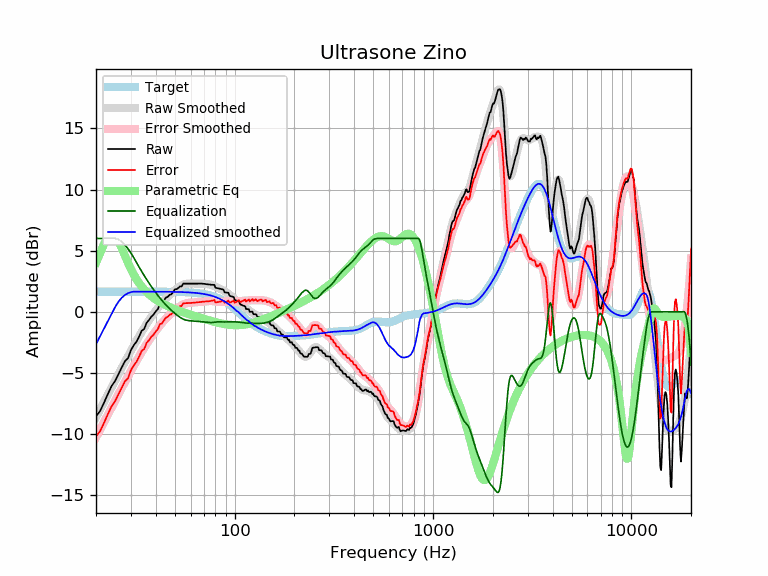

The file beside this chart, header and first rows:
frequency, raw, error, smoothed, error_smoothed, equalization, parametric_eq, equalized_raw, equalized_smoothed, target
20, -8.56, -10.21, -8.65, -10.30, 6.00, 4.01, -2.56, -2.65, 1.65
21, -8.11, -9.75, -7.99, -9.63, 6.00, 4.82, -2.11, -1.99, 1.65
22, -7.41, -9.06, -7.35, -9.00, 6.00, 5.59, -1.41, -1.35, 1.65
23, -6.70, -8.35, -6.74, -8.39, 6.00, 6.15, -0.70, -0.74, 1.65
24, -6.07, -7.71, -6.16, -7.80, 6.00, 6.37, -0.07, -0.16, 1.65
25, -5.65, -7.30, -5.60, -7.25, 6.00, 6.21, 0.35, 0.40, 1.65
26, -5.07, -6.72, -5.07, -6.72, 5.91, 5.76, 0.84, 0.84, 1.65
27, -4.54, -6.19, -4.57, -6.22, 5.73, 5.18, 1.19, 1.16, 1.65
28, -4.04, -5.68, -4.09, -5.74, 5.47, 4.57, 1.43, 1.38, 1.65
29, -3.80, -5.44, -3.64, -5.28, 5.15, 4.00, 1.36, 1.52, 1.65
30, -3.14, -4.79, -3.20, -4.85, 4.81, 3.49, 1.67, 1.61, 1.65
31, -2.74, -4.39, -2.78, -4.43, 4.43, 3.05, 1.69, 1.65, 1.65
32, -2.45, -4.10, -2.38, -4.03, 4.03, 2.67, 1.58, 1.65, 1.65
33, -2.02, -3.67, -2.00, -3.65, 3.65, 2.34, 1.63, 1.65, 1.65
34, -1.56, -3.20, -1.65, -3.29, 3.29, 2.06, 1.74, 1.65, 1.65
35, -1.40, -3.05, -1.31, -2.96, 2.96, 1.82, 1.55, 1.65, 1.65
36, -0.90, -2.54, -1.00, -2.64, 2.64, 1.61, 1.74, 1.65, 1.65
37, -0.67, -2.32, -0.70, -2.35, 2.35, 1.43, 1.67, 1.64, 1.64
38, -0.40, -2.05, -0.43, -2.07, 2.07, 1.27, 1.67, 1.64, 1.64
39, -0.23, -1.87, -0.17, -1.81, 1.81, 1.13, 1.58, 1.64, 1.64
40, 0.03, -1.62, 0.07, -1.57, 1.57, 1.00, 1.59, 1.64, 1.64
41, 0.22, -1.42, 0.30, -1.34, 1.34, 0.89, 1.56, 1.64, 1.64
42, 0.63, -1.01, 0.52, -1.12, 1.12, 0.79, 1.75, 1.64, 1.64
43, 0.69, -0.95, 0.72, -0.92, 0.92, 0.69, 1.61, 1.64, 1.64
44, 0.92, -0.72, 0.91, -0.73, 0.73, 0.61, 1.65, 1.64, 1.64
45, 1.15, -0.48, 1.08, -0.56, 0.56, 0.53, 1.71, 1.64, 1.64
46, 1.22, -0.42, 1.24, -0.40, 0.40, 0.46, 1.62, 1.64, 1.64
47, 1.39, -0.25, 1.38, -0.25, 0.25, 0.39, 1.64, 1.63, 1.63
48, 1.43, -0.20, 1.52, -0.11, 0.11, 0.33, 1.55, 1.63, 1.63
49, 1.62, -0.01, 1.65, 0.02, -0.02, 0.27, 1.60, 1.63, 1.63
50, 1.85, 0.22, 1.76, 0.14, -0.14, 0.21, 1.71, 1.63, 1.63
51, 1.85, 0.23, 1.87, 0.25, -0.25, 0.16, 1.60, 1.62, 1.62
52, 1.95, 0.33, 1.98, 0.36, -0.36, 0.11, 1.59, 1.62, 1.62
53, 2.07, 0.46, 2.07, 0.45, -0.45, 0.06, 1.62, 1.62, 1.62
54, 2.07, 0.46, 2.14, 0.53, -0.53, 0.01, 1.54, 1.61, 1.61
55, 2.30, 0.69, 2.21, 0.60, -0.60, -0.03, 1.70, 1.61, 1.61
56, 2.30, 0.70, 2.25, 0.65, -0.65, -0.08, 1.65, 1.60, 1.60
57, 2.30, 0.70, 2.29, 0.69, -0.69, -0.12, 1.61, 1.60, 1.60
58, 2.30, 0.71, 2.30, 0.71, -0.71, -0.16, 1.58, 1.59, 1.59
59, 2.30, 0.72, 2.31, 0.73, -0.73, -0.20, 1.57, 1.58, 1.58
60, 2.30, 0.72, 2.32, 0.74, -0.74, -0.24, 1.56, 1.58, 1.58
61, 2.30, 0.73, 2.31, 0.75, -0.75, -0.28, 1.55, 1.57, 1.57
62, 2.30, 0.74, 2.31, 0.75, -0.75, -0.31, 1.55, 1.56, 1.56
63, 2.30, 0.75, 2.31, 0.76, -0.76, -0.35, 1.54, 1.55, 1.55
64, 2.30, 0.76, 2.31, 0.77, -0.77, -0.38, 1.53, 1.54, 1.54
65, 2.30, 0.78, 2.30, 0.78, -0.78, -0.42, 1.53, 1.53, 1.53
66, 2.31, 0.79, 2.30, 0.79, -0.79, -0.45, 1.52, 1.51, 1.51
67, 2.31, 0.81, 2.30, 0.80, -0.80, -0.48, 1.51, 1.50, 1.50
68, 2.30, 0.82, 2.30, 0.81, -0.81, -0.52, 1.49, 1.49, 1.49
69, 2.30, 0.83, 2.29, 0.82, -0.82, -0.55, 1.48, 1.47, 1.47
70, 2.29, 0.83, 2.28, 0.83, -0.83, -0.58, 1.46, 1.45, 1.45
71, 2.27, 0.84, 2.28, 0.84, -0.84, -0.61, 1.43, 1.44, 1.44
72, 2.26, 0.84, 2.27, 0.85, -0.85, -0.64, 1.41, 1.42, 1.42
73, 2.24, 0.85, 2.26, 0.86, -0.86, -0.67, 1.38, 1.40, 1.40
74, 2.23, 0.86, 2.25, 0.87, -0.87, -0.70, 1.36, 1.37, 1.37
75, 2.22, 0.87, 2.23, 0.88, -0.88, -0.72, 1.34, 1.35, 1.35
76, 2.21, 0.89, 2.21, 0.88, -0.88, -0.75, 1.33, 1.32, 1.32
77, 2.21, 0.91, 2.18, 0.88, -0.88, -0.78, 1.33, 1.30, 1.30
78, 2.20, 0.93, 2.14, 0.87, -0.87, -0.80, 1.33, 1.27, 1.27
79, 2.20, 0.96, 2.10, 0.86, -0.86, -0.82, 1.34, 1.24, 1.24
... 553 more rows
